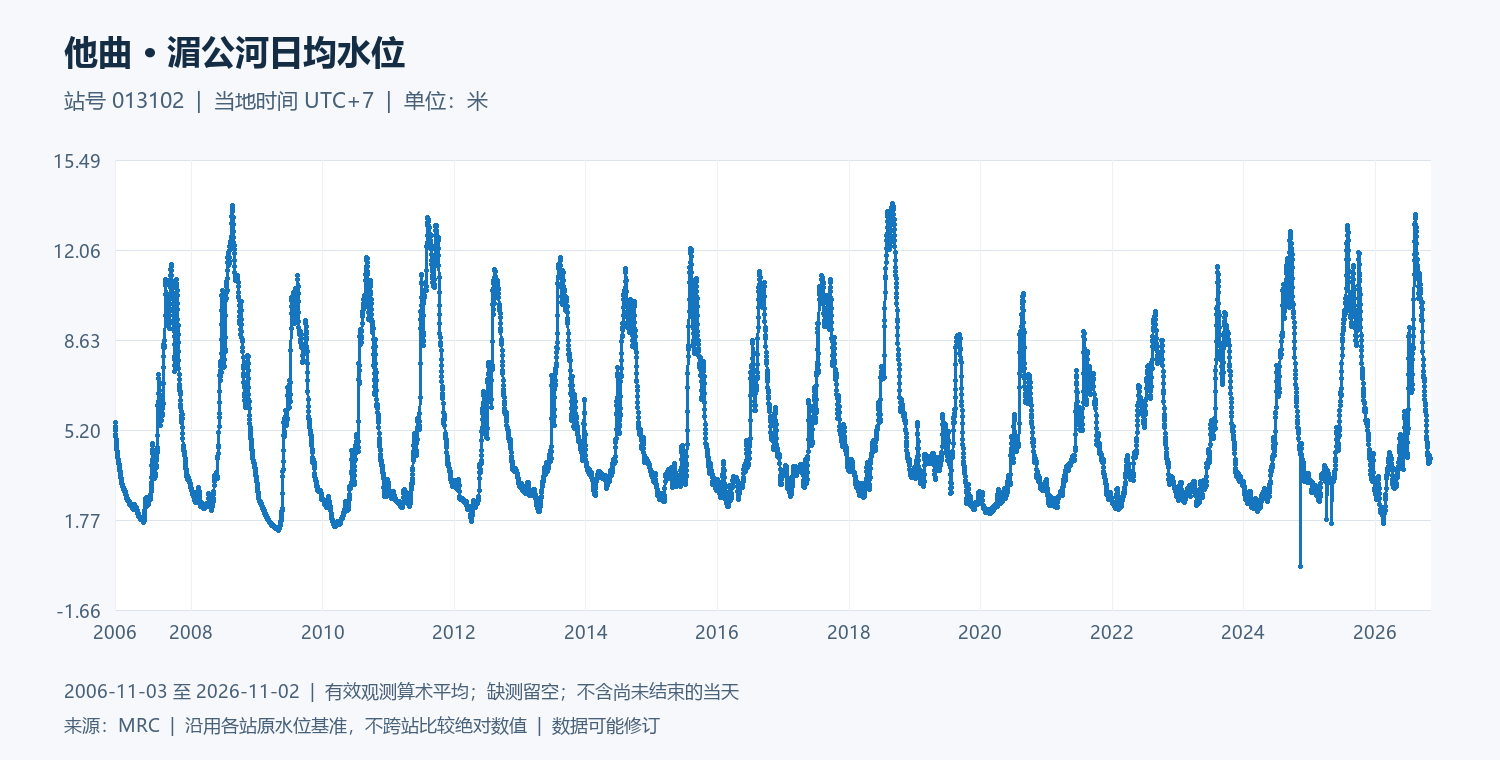

The data file committed next to this chart (first rows):
date, water_level_m
2006-11-03, 5.475
2006-11-04, 5.35
2006-11-05, 5.245
2006-11-06, 5.165
2006-11-07, 5.035
2006-11-08, 4.935
2006-11-09, 4.84
2006-11-10, 4.76
2006-11-11, 4.68
2006-11-12, 4.6
2006-11-13, 4.515
2006-11-14, 4.45
2006-11-15, 4.38
2006-11-16, 4.335
2006-11-17, 4.28
2006-11-18, 4.21
2006-11-19, 4.14
2006-11-20, 4.08
2006-11-21, 4.03
2006-11-22, 4
2006-11-23, 3.995
2006-11-24, 3.96
2006-11-25, 3.93
2006-11-26, 3.87
2006-11-27, 3.81
2006-11-28, 3.76
2006-11-29, 3.715
2006-11-30, 3.675
2006-12-01, 3.63
2006-12-02, 3.58
2006-12-03, 3.53
2006-12-04, 3.48
2006-12-05, 3.43
2006-12-06, 3.385
2006-12-07, 3.345
2006-12-08, 3.305
2006-12-09, 3.27
2006-12-10, 3.23
2006-12-11, 3.17
2006-12-12, 3.125
2006-12-13, 3.08
2006-12-14, 3.05
2006-12-15, 3.05
2006-12-16, 3.05
2006-12-17, 3.04
2006-12-18, 3.025
2006-12-19, 3.01
2006-12-20, 3
2006-12-21, 2.96
2006-12-22, 2.95
2006-12-23, 2.945
2006-12-24, 2.935
2006-12-25, 2.895
2006-12-26, 2.88
2006-12-27, 2.865
2006-12-28, 2.845
2006-12-29, 2.83
2006-12-30, 2.805
2006-12-31, 2.79
2007-01-01, 2.765
... 7,245 more rows
